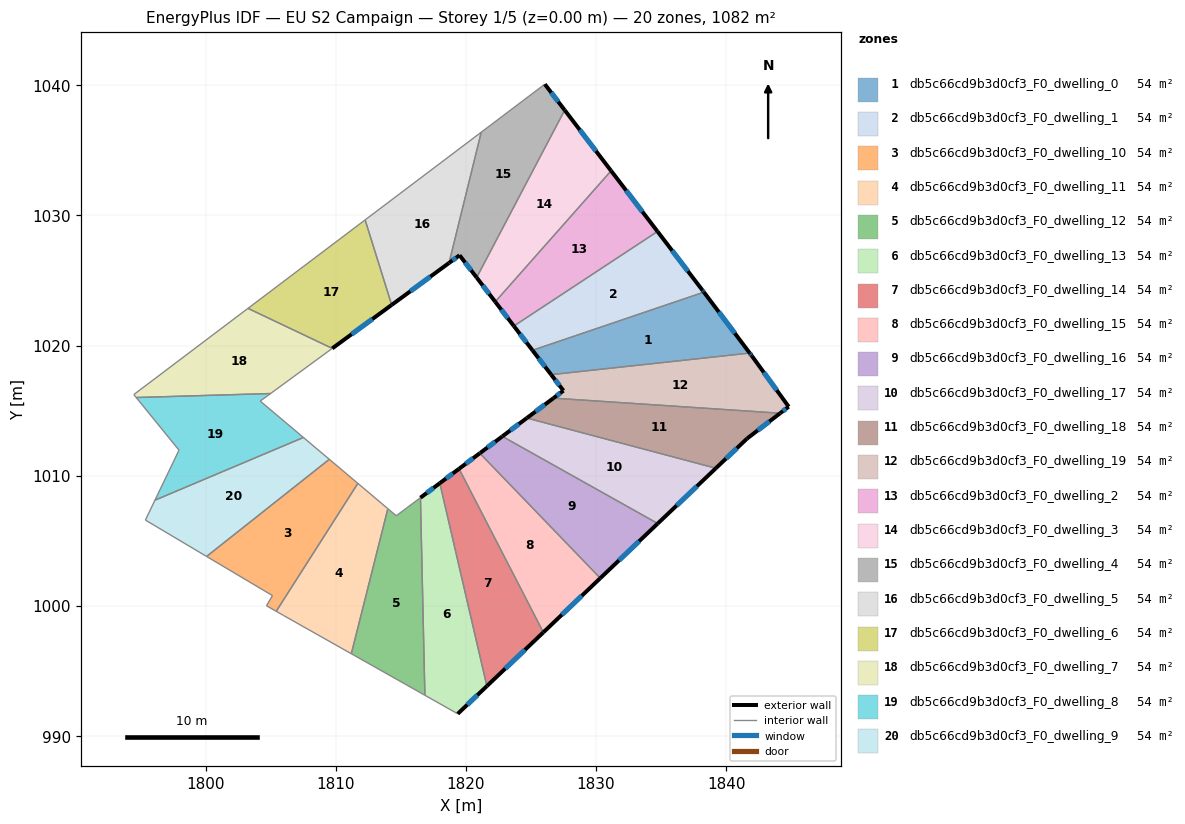
=== STOREY PLAN SPEC (per zone: floor XY polygon, exterior-wall plan segments, windows/doors) ===
zone 1: db5c66cd9b3d0cf3_F0_dwelling_0  (54.1 m²)
  floor: (1838.28, 1024.11) (1841.80, 1019.43) (1826.55, 1017.77) (1825.11, 1019.64)
  exterior wall: (1825.11, 1019.64) – (1826.55, 1017.77)  [2.4 m]
    window: (1825.58, 1019.03) – (1826.08, 1018.38)  [0.9 m²]
  exterior wall: (1841.80, 1019.43) – (1838.28, 1024.11)  [5.9 m]
    window: (1840.65, 1020.95) – (1839.42, 1022.59)  [2.1 m²]
  interior walls: 2
zone 2: db5c66cd9b3d0cf3_F0_dwelling_1  (54.1 m²)
  floor: (1834.71, 1028.77) (1838.17, 1024.25) (1838.28, 1024.11) (1825.11, 1019.64) (1823.68, 1021.51)
  exterior wall: (1823.68, 1021.51) – (1825.11, 1019.64)  [2.3 m]
    window: (1824.15, 1020.90) – (1824.65, 1020.25)  [0.9 m²]
  exterior wall: (1838.17, 1024.25) – (1834.71, 1028.77)  [5.7 m]
    window: (1837.05, 1025.72) – (1835.84, 1027.30)  [2.1 m²]
  exterior wall: (1838.28, 1024.11) – (1838.17, 1024.25)  [0.2 m]
    window: (1838.24, 1024.16) – (1838.21, 1024.21)  [0.1 m²]
  interior walls: 2
zone 3: db5c66cd9b3d0cf3_F0_dwelling_10  (54.1 m²)
  floor: (1811.70, 1009.42) (1805.43, 999.60) (1804.68, 1000.02) (1805.14, 1000.80) (1800.08, 1003.81) (1809.51, 1011.27)
  interior walls: 6
zone 4: db5c66cd9b3d0cf3_F0_dwelling_11  (54.1 m²)
  floor: (1814.00, 1007.48) (1811.20, 996.34) (1805.98, 999.28) (1805.43, 999.60) (1811.70, 1009.42)
  interior walls: 5
zone 5: db5c66cd9b3d0cf3_F0_dwelling_12  (54.1 m²)
  floor: (1816.51, 1008.32) (1816.85, 993.15) (1811.20, 996.34) (1814.00, 1007.48) (1814.65, 1006.93)
  interior walls: 5
zone 6: db5c66cd9b3d0cf3_F0_dwelling_13  (54.1 m²)
  floor: (1817.99, 1009.44) (1821.61, 993.85) (1819.37, 991.72) (1816.85, 993.15) (1816.51, 1008.32)
  exterior wall: (1817.99, 1009.44) – (1816.51, 1008.32)  [1.9 m]
    window: (1817.51, 1009.07) – (1816.99, 1008.68)  [0.7 m²]
  exterior wall: (1819.37, 991.72) – (1821.61, 993.85)  [3.1 m]
    window: (1820.10, 992.42) – (1820.88, 993.16)  [1.1 m²]
  interior walls: 3
zone 7: db5c66cd9b3d0cf3_F0_dwelling_14  (54.1 m²)
  floor: (1819.47, 1010.54) (1825.95, 997.98) (1821.61, 993.85) (1817.99, 1009.44)
  exterior wall: (1819.47, 1010.54) – (1817.99, 1009.44)  [1.8 m]
    window: (1818.99, 1010.18) – (1818.47, 1009.80)  [0.7 m²]
  exterior wall: (1821.61, 993.85) – (1825.95, 997.98)  [6.0 m]
    window: (1823.02, 995.19) – (1824.54, 996.64)  [2.2 m²]
  interior walls: 2
zone 8: db5c66cd9b3d0cf3_F0_dwelling_15  (54.1 m²)
  floor: (1821.07, 1011.74) (1830.32, 1002.14) (1825.95, 997.98) (1819.47, 1010.54)
  exterior wall: (1821.07, 1011.74) – (1819.47, 1010.54)  [2.0 m]
    window: (1820.55, 1011.35) – (1819.99, 1010.93)  [0.7 m²]
  exterior wall: (1825.95, 997.98) – (1830.32, 1002.14)  [6.0 m]
    window: (1827.37, 999.33) – (1828.90, 1000.79)  [2.2 m²]
  interior walls: 2
zone 9: db5c66cd9b3d0cf3_F0_dwelling_16  (54.1 m²)
  floor: (1834.73, 1006.34) (1830.32, 1002.14) (1821.07, 1011.74) (1821.10, 1011.76) (1822.80, 1013.03)
  exterior wall: (1821.10, 1011.76) – (1821.07, 1011.74)  [0.0 m]
  exterior wall: (1822.80, 1013.03) – (1821.10, 1011.76)  [2.1 m]
    window: (1822.24, 1012.62) – (1821.65, 1012.18)  [0.8 m²]
  exterior wall: (1830.32, 1002.14) – (1834.73, 1006.34)  [6.1 m]
    window: (1831.76, 1003.51) – (1833.30, 1004.97)  [2.2 m²]
  interior walls: 2
zone 10: db5c66cd9b3d0cf3_F0_dwelling_17  (54.1 m²)
  floor: (1839.19, 1010.58) (1834.73, 1006.34) (1822.80, 1013.03) (1824.68, 1014.44)
  exterior wall: (1824.68, 1014.44) – (1822.80, 1013.03)  [2.4 m]
    window: (1824.07, 1013.98) – (1823.41, 1013.49)  [0.9 m²]
  exterior wall: (1834.73, 1006.34) – (1839.19, 1010.58)  [6.2 m]
    window: (1836.18, 1007.72) – (1837.74, 1009.20)  [2.3 m²]
  interior walls: 2
zone 11: db5c66cd9b3d0cf3_F0_dwelling_18  (54.1 m²)
  floor: (1844.14, 1014.81) (1841.59, 1012.86) (1839.19, 1010.58) (1824.68, 1014.44) (1826.72, 1015.97)
  exterior wall: (1826.72, 1015.97) – (1824.68, 1014.44)  [2.6 m]
    window: (1826.06, 1015.47) – (1825.34, 1014.94)  [0.9 m²]
  exterior wall: (1841.59, 1012.86) – (1844.14, 1014.81)  [3.2 m]
    window: (1842.42, 1013.50) – (1843.31, 1014.18)  [1.2 m²]
  exterior wall: (1839.19, 1010.58) – (1841.59, 1012.86)  [3.3 m]
    window: (1839.97, 1011.32) – (1840.81, 1012.12)  [1.2 m²]
  interior walls: 2
zone 12: db5c66cd9b3d0cf3_F0_dwelling_19  (54.1 m²)
  floor: (1841.96, 1019.21) (1844.79, 1015.31) (1844.14, 1014.81) (1826.72, 1015.97) (1827.49, 1016.54) (1826.55, 1017.77) (1841.80, 1019.43)
  exterior wall: (1844.14, 1014.81) – (1844.79, 1015.31)  [0.8 m]
    window: (1844.35, 1014.97) – (1844.58, 1015.15)  [0.3 m²]
  exterior wall: (1827.49, 1016.54) – (1826.72, 1015.97)  [1.0 m]
    window: (1827.24, 1016.36) – (1826.97, 1016.16)  [0.4 m²]
  exterior wall: (1826.55, 1017.77) – (1827.49, 1016.54)  [1.6 m]
    window: (1826.85, 1017.37) – (1827.18, 1016.94)  [0.6 m²]
  exterior wall: (1841.96, 1019.21) – (1841.80, 1019.43)  [0.3 m]
    window: (1841.91, 1019.28) – (1841.85, 1019.36)  [0.1 m²]
  exterior wall: (1844.79, 1015.31) – (1841.96, 1019.21)  [4.8 m]
    window: (1843.87, 1016.58) – (1842.88, 1017.94)  [1.8 m²]
  interior walls: 2
zone 13: db5c66cd9b3d0cf3_F0_dwelling_2  (54.1 m²)
  floor: (1831.15, 1033.43) (1834.71, 1028.77) (1823.68, 1021.51) (1822.25, 1023.37)
  exterior wall: (1822.25, 1023.37) – (1823.68, 1021.51)  [2.3 m]
    window: (1822.72, 1022.76) – (1823.22, 1022.11)  [0.9 m²]
  exterior wall: (1834.71, 1028.77) – (1831.15, 1033.43)  [5.9 m]
    window: (1833.56, 1030.29) – (1832.31, 1031.91)  [2.2 m²]
  interior walls: 2
zone 14: db5c66cd9b3d0cf3_F0_dwelling_3  (54.1 m²)
  floor: (1827.59, 1038.09) (1831.15, 1033.43) (1822.25, 1023.37) (1820.82, 1025.23)
  exterior wall: (1820.82, 1025.23) – (1822.25, 1023.37)  [2.3 m]
    window: (1821.29, 1024.62) – (1821.79, 1023.97)  [0.9 m²]
  exterior wall: (1831.15, 1033.43) – (1827.59, 1038.09)  [5.9 m]
    window: (1829.99, 1034.94) – (1828.75, 1036.57)  [2.2 m²]
  interior walls: 2
zone 15: db5c66cd9b3d0cf3_F0_dwelling_4  (54.1 m²)
  floor: (1826.06, 1040.08) (1827.59, 1038.09) (1820.82, 1025.23) (1819.51, 1026.94) (1818.70, 1026.35) (1821.18, 1036.39)
  exterior wall: (1819.51, 1026.94) – (1820.82, 1025.23)  [2.2 m]
    window: (1819.94, 1026.39) – (1820.40, 1025.79)  [0.8 m²]
  exterior wall: (1818.70, 1026.35) – (1819.51, 1026.94)  [1.0 m]
    window: (1818.97, 1026.54) – (1819.25, 1026.75)  [0.4 m²]
  exterior wall: (1827.59, 1038.09) – (1826.06, 1040.08)  [2.5 m]
    window: (1827.09, 1038.74) – (1826.56, 1039.43)  [0.9 m²]
  interior walls: 3
zone 16: db5c66cd9b3d0cf3_F0_dwelling_5  (54.1 m²)
  floor: (1821.18, 1036.39) (1818.70, 1026.35) (1814.30, 1023.13) (1812.26, 1029.66)
  exterior wall: (1814.30, 1023.13) – (1818.70, 1026.35)  [5.5 m]
    window: (1815.73, 1024.18) – (1817.27, 1025.30)  [2.0 m²]
  interior walls: 3
zone 17: db5c66cd9b3d0cf3_F0_dwelling_6  (54.1 m²)
  floor: (1812.26, 1029.66) (1814.30, 1023.13) (1809.73, 1019.79) (1803.26, 1022.86)
  exterior wall: (1809.73, 1019.79) – (1814.30, 1023.13)  [5.7 m]
    window: (1811.22, 1020.87) – (1812.81, 1022.04)  [2.1 m²]
  interior walls: 3
zone 18: db5c66cd9b3d0cf3_F0_dwelling_7  (54.1 m²)
  floor: (1809.73, 1019.79) (1805.00, 1016.32) (1794.68, 1016.02) (1794.49, 1016.24) (1803.26, 1022.86)
  interior walls: 5
zone 19: db5c66cd9b3d0cf3_F0_dwelling_8  (54.1 m²)
  floor: (1805.00, 1016.32) (1804.20, 1015.74) (1807.52, 1012.95) (1796.12, 1008.13) (1797.96, 1011.97) (1794.68, 1016.02)
  interior walls: 6
zone 20: db5c66cd9b3d0cf3_F0_dwelling_9  (54.1 m²)
  floor: (1809.51, 1011.27) (1800.08, 1003.81) (1795.38, 1006.60) (1796.12, 1008.13) (1807.52, 1012.95)
  interior walls: 5

=== DERIVED (storey summary) ===
Building: EU S2 Campaign
Storey: 1 of 5  (floor level z = 0.00 m)
Storey gross floor area: 1082.5 m²
Zones on this storey: 20
  - db5c66cd9b3d0cf3_F0_dwelling_0: floor 54.1 m²; exterior wall 8.2 m (24.6 m²); 2 window(s) 3.0 m²; WWR 12.2%
  - db5c66cd9b3d0cf3_F0_dwelling_1: floor 54.1 m²; exterior wall 8.2 m (24.7 m²); 3 window(s) 3.0 m²; WWR 12.2%
  - db5c66cd9b3d0cf3_F0_dwelling_10: floor 54.1 m²
  - db5c66cd9b3d0cf3_F0_dwelling_11: floor 54.1 m²
  - db5c66cd9b3d0cf3_F0_dwelling_12: floor 54.1 m²
  - db5c66cd9b3d0cf3_F0_dwelling_13: floor 54.1 m²; exterior wall 4.9 m (14.8 m²); 2 window(s) 1.8 m²; WWR 12.2%
  - db5c66cd9b3d0cf3_F0_dwelling_14: floor 54.1 m²; exterior wall 7.8 m (23.5 m²); 2 window(s) 2.9 m²; WWR 12.2%
  - db5c66cd9b3d0cf3_F0_dwelling_15: floor 54.1 m²; exterior wall 8.0 m (24.1 m²); 2 window(s) 2.9 m²; WWR 12.2%
  - db5c66cd9b3d0cf3_F0_dwelling_16: floor 54.1 m²; exterior wall 8.3 m (24.8 m²); 2 window(s) 3.0 m²; WWR 12.2%
  - db5c66cd9b3d0cf3_F0_dwelling_17: floor 54.1 m²; exterior wall 8.5 m (25.5 m²); 2 window(s) 3.1 m²; WWR 12.2%
  - db5c66cd9b3d0cf3_F0_dwelling_18: floor 54.1 m²; exterior wall 9.1 m (27.2 m²); 3 window(s) 3.3 m²; WWR 12.2%
  - db5c66cd9b3d0cf3_F0_dwelling_19: floor 54.1 m²; exterior wall 8.4 m (25.3 m²); 5 window(s) 3.1 m²; WWR 12.2%
  - db5c66cd9b3d0cf3_F0_dwelling_2: floor 54.1 m²; exterior wall 8.2 m (24.6 m²); 2 window(s) 3.0 m²; WWR 12.2%
  - db5c66cd9b3d0cf3_F0_dwelling_3: floor 54.1 m²; exterior wall 8.2 m (24.6 m²); 2 window(s) 3.0 m²; WWR 12.2%
  - db5c66cd9b3d0cf3_F0_dwelling_4: floor 54.1 m²; exterior wall 5.7 m (17.0 m²); 3 window(s) 2.1 m²; WWR 12.2%
  - db5c66cd9b3d0cf3_F0_dwelling_5: floor 54.1 m²; exterior wall 5.5 m (16.4 m²); 1 window(s) 2.0 m²; WWR 12.2%
  - db5c66cd9b3d0cf3_F0_dwelling_6: floor 54.1 m²; exterior wall 5.7 m (17.0 m²); 1 window(s) 2.1 m²; WWR 12.2%
  - db5c66cd9b3d0cf3_F0_dwelling_7: floor 54.1 m²
  - db5c66cd9b3d0cf3_F0_dwelling_8: floor 54.1 m²
  - db5c66cd9b3d0cf3_F0_dwelling_9: floor 54.1 m²
Zone adjacency (shared interzone walls):
  - db5c66cd9b3d0cf3_F0_dwelling_0 ↔ db5c66cd9b3d0cf3_F0_dwelling_1
  - db5c66cd9b3d0cf3_F0_dwelling_0 ↔ db5c66cd9b3d0cf3_F0_dwelling_19
  - db5c66cd9b3d0cf3_F0_dwelling_1 ↔ db5c66cd9b3d0cf3_F0_dwelling_2
  - db5c66cd9b3d0cf3_F0_dwelling_10 ↔ db5c66cd9b3d0cf3_F0_dwelling_11
  - db5c66cd9b3d0cf3_F0_dwelling_10 ↔ db5c66cd9b3d0cf3_F0_dwelling_9
  - db5c66cd9b3d0cf3_F0_dwelling_11 ↔ db5c66cd9b3d0cf3_F0_dwelling_12
  - db5c66cd9b3d0cf3_F0_dwelling_12 ↔ db5c66cd9b3d0cf3_F0_dwelling_13
  - db5c66cd9b3d0cf3_F0_dwelling_13 ↔ db5c66cd9b3d0cf3_F0_dwelling_14
  - db5c66cd9b3d0cf3_F0_dwelling_14 ↔ db5c66cd9b3d0cf3_F0_dwelling_15
  - db5c66cd9b3d0cf3_F0_dwelling_15 ↔ db5c66cd9b3d0cf3_F0_dwelling_16
  - db5c66cd9b3d0cf3_F0_dwelling_16 ↔ db5c66cd9b3d0cf3_F0_dwelling_17
  - db5c66cd9b3d0cf3_F0_dwelling_17 ↔ db5c66cd9b3d0cf3_F0_dwelling_18
  - db5c66cd9b3d0cf3_F0_dwelling_18 ↔ db5c66cd9b3d0cf3_F0_dwelling_19
  - db5c66cd9b3d0cf3_F0_dwelling_2 ↔ db5c66cd9b3d0cf3_F0_dwelling_3
  - db5c66cd9b3d0cf3_F0_dwelling_3 ↔ db5c66cd9b3d0cf3_F0_dwelling_4
  - db5c66cd9b3d0cf3_F0_dwelling_4 ↔ db5c66cd9b3d0cf3_F0_dwelling_5
  - db5c66cd9b3d0cf3_F0_dwelling_5 ↔ db5c66cd9b3d0cf3_F0_dwelling_6
  - db5c66cd9b3d0cf3_F0_dwelling_6 ↔ db5c66cd9b3d0cf3_F0_dwelling_7
  - db5c66cd9b3d0cf3_F0_dwelling_7 ↔ db5c66cd9b3d0cf3_F0_dwelling_8
  - db5c66cd9b3d0cf3_F0_dwelling_8 ↔ db5c66cd9b3d0cf3_F0_dwelling_9